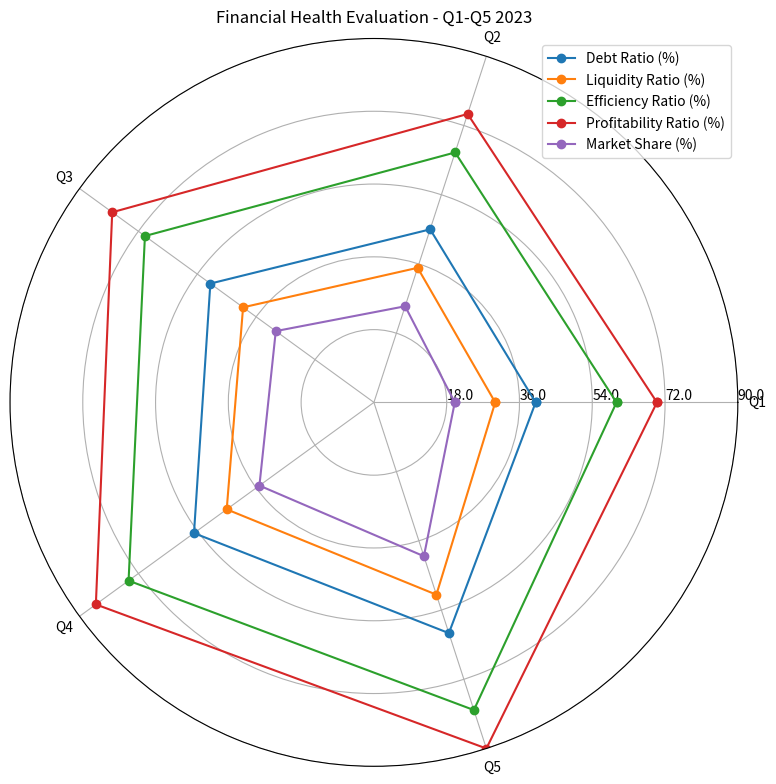

Reproduce this figure in Python. (Note: this script raises an exception after producing the figure.)
import numpy as np
import matplotlib.pyplot as plt


data = np.array([[40, 45, 50, 55, 60],
                 [30, 35, 40, 45, 50],
                 [60, 65, 70, 75, 80],
                 [70, 75, 80, 85, 90],
                 [20, 25, 30, 35, 40]])
data_labels = ['Q1', 'Q2', 'Q3', 'Q4', 'Q5']
line_labels = ['Debt Ratio (%)', 'Liquidity Ratio (%)', 'Efficiency Ratio (%)', 'Profitability Ratio (%)', 'Market Share (%)']

fig = plt.figure(figsize=(8, 8))
ax = fig.add_subplot(111, polar=True)
angles = np.linspace(0, 2 * np.pi, len(data_labels) + 1, endpoint=True)
data = np.concatenate((data, data[:, 0:1]), axis=1)

for i, row in enumerate(data):
    ax.plot(angles, row, marker='o', label=line_labels[i])

ax.set_xticks(angles[:-1])
ax.set_xticklabels(data_labels)

ax.set_thetagrids(angles[:-1] * 180/np.pi, data_labels)
ax.set_ylim(0, np.max(data))
max_value = np.amax(data)
step_size = max_value / len(data)
ax.set_rgrids([step_size * i for i in range(1, len(data) + 1)], labels=[f'{step_size * i:.1f}' for i in range(1, len(data) + 1)], angle=0)

handles, labels = ax.get_legend_handles_labels()
ax.legend(handles, labels, loc='upper right')

ax.set_title('Financial Health Evaluation - Q1-Q5 2023')

plt.tight_layout()
plt.savefig('/cpfs01/user/yehancheng/workspace/datasets/SimChartV2/demo/radar/png/131_202312302350.png')
plt.close(fig)